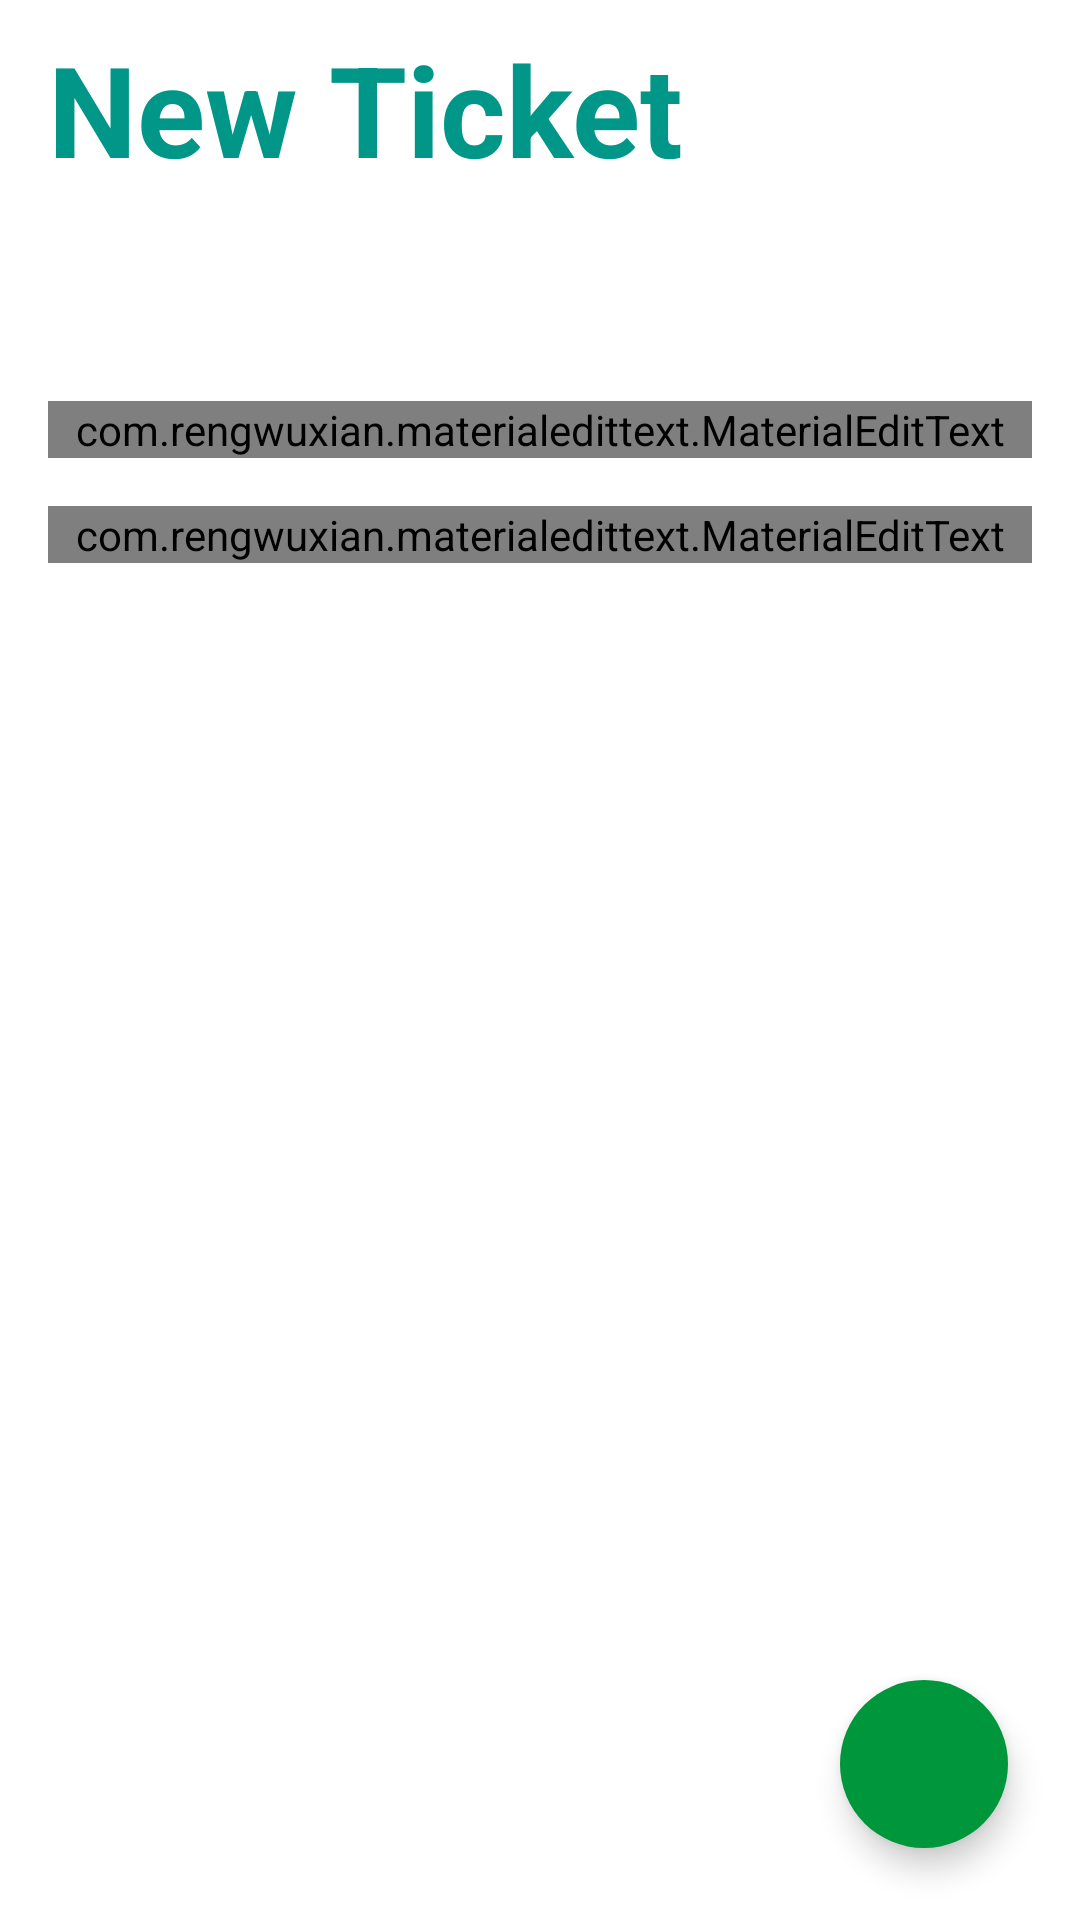

Android layout source for this screen:
<!-- AndroidManifest.xml: application theme AppTheme -->
<!-- res/layout/fragment_new_ticket.xml -->
<?xml version="1.0" encoding="utf-8"?>
<androidx.constraintlayout.widget.ConstraintLayout xmlns:android="http://schemas.android.com/apk/res/android"
    xmlns:app="http://schemas.android.com/apk/res-auto"
    xmlns:tools="http://schemas.android.com/tools"
    android:layout_width="match_parent"
    android:layout_height="match_parent"
    android:orientation="vertical"
    tools:context=".NewTicketFragment">

    <TextView
        android:id="@+id/new_ticket_title"
        style="@style/FragmentTitle"
        android:text="@string/new_ticket_fragment_title"
        app:layout_constraintStart_toStartOf="parent"
        app:layout_constraintTop_toTopOf="parent" />

    <com.rengwuxian.materialedittext.MaterialEditText
        android:id="@+id/new_ticket_subject"
        style="@style/NewFragmentEditText"
        android:hint="@string/new_ticket_subject_hint"
        app:layout_constraintBottom_toBottomOf="parent"
        app:layout_constraintEnd_toEndOf="parent"
        app:layout_constraintStart_toStartOf="parent"
        app:layout_constraintTop_toTopOf="parent"
        app:layout_constraintVertical_bias="0.2" />

    <com.rengwuxian.materialedittext.MaterialEditText
        android:id="@+id/new_ticket_message"
        style="@style/NewFragmentEditText"
        android:hint="@string/new_ticket_message_hint"
        app:layout_constraintEnd_toEndOf="parent"
        app:layout_constraintStart_toStartOf="parent"
        app:layout_constraintTop_toBottomOf="@+id/new_ticket_subject" />

    <com.google.android.material.floatingactionbutton.FloatingActionButton
        android:id="@+id/floating_action_button"
        style="@style/Fabs"
        android:contentDescription="@string/fab_content_desc"
        app:layout_constraintBottom_toBottomOf="parent"
        app:layout_constraintEnd_toEndOf="parent"
        app:srcCompat="@drawable/mail" />

</androidx.constraintlayout.widget.ConstraintLayout>
<!-- resources referenced by this layout -->
<resources>
  <string name="fab_content_desc">Send new support ticket</string>
  <string name="new_ticket_fragment_title">New Ticket</string>
  <string name="new_ticket_message_hint">Message</string>
  <string name="new_ticket_subject_hint">Subject</string>
  <style name="Fabs">
          <item name="android:layout_width">wrap_content</item>
          <item name="android:layout_height">wrap_content</item>
          <item name="android:layout_margin">24dp</item>
          <item name="android:backgroundTint">?attr/colorAccent</item>
          <item name="borderWidth">0dp</item>
      </style>
  <style name="FragmentTitle">
          <item name="android:layout_width">wrap_content</item>
          <item name="android:layout_height">wrap_content</item>
          <item name="android:layout_marginTop">8dp</item>
          <item name="android:layout_marginLeft">16dp</item>
          <item name="android:textColor">?attr/colorPrimary</item>
          <item name="android:textSize">42sp</item>
          <item name="android:textStyle">bold</item>
      </style>
  <style name="NewFragmentEditText">
          <item name="android:layout_width">match_parent</item>
          <item name="android:layout_height">wrap_content</item>
          <item name="met_floatingLabel">highlight</item>
          <item name="met_primaryColor">?attr/colorAccent</item>
          <item name="android:layout_margin">16dp</item>
      </style>
  <style name="AppTheme" parent="Theme.MaterialComponents.Light.NoActionBar">
          
          <item name="colorPrimary">#009688</item>
          <item name="colorPrimaryDark">#00796B</item>
          <item name="colorSecondary">#005a96</item>
          <item name="colorAccent">#00963c</item> 
          
          <item name="android:windowBackground">@android:color/white</item>
          <item name="android:actionOverflowButtonStyle">@style/overflowMenu</item>
      </style>
  <style name="overflowMenu" parent="android:style/Widget.Holo.Light.ActionButton.Overflow">
          <item name="android:src">@drawable/overflow_menu</item>
          <item name="android:background">?android:attr/actionBarItemBackground</item>
          <item name="android:contentDescription">"Menu"</item>
      </style>
  <!-- drawable overflow_menu (drawable-anydpi) -->
  <vector xmlns:android="http://schemas.android.com/apk/res/android"
      android:width="24dp"
      android:height="24dp"
      android:viewportWidth="24"
      android:viewportHeight="24"
      android:tint="#000000"
      android:alpha="0.8">
    <path
        android:fillColor="@android:color/white"
        android:pathData="M3,18h18v-2L3,16v2zM3,13h18v-2L3,11v2zM3,6v2h18L21,6L3,6z"/>
  </vector>
</resources>
